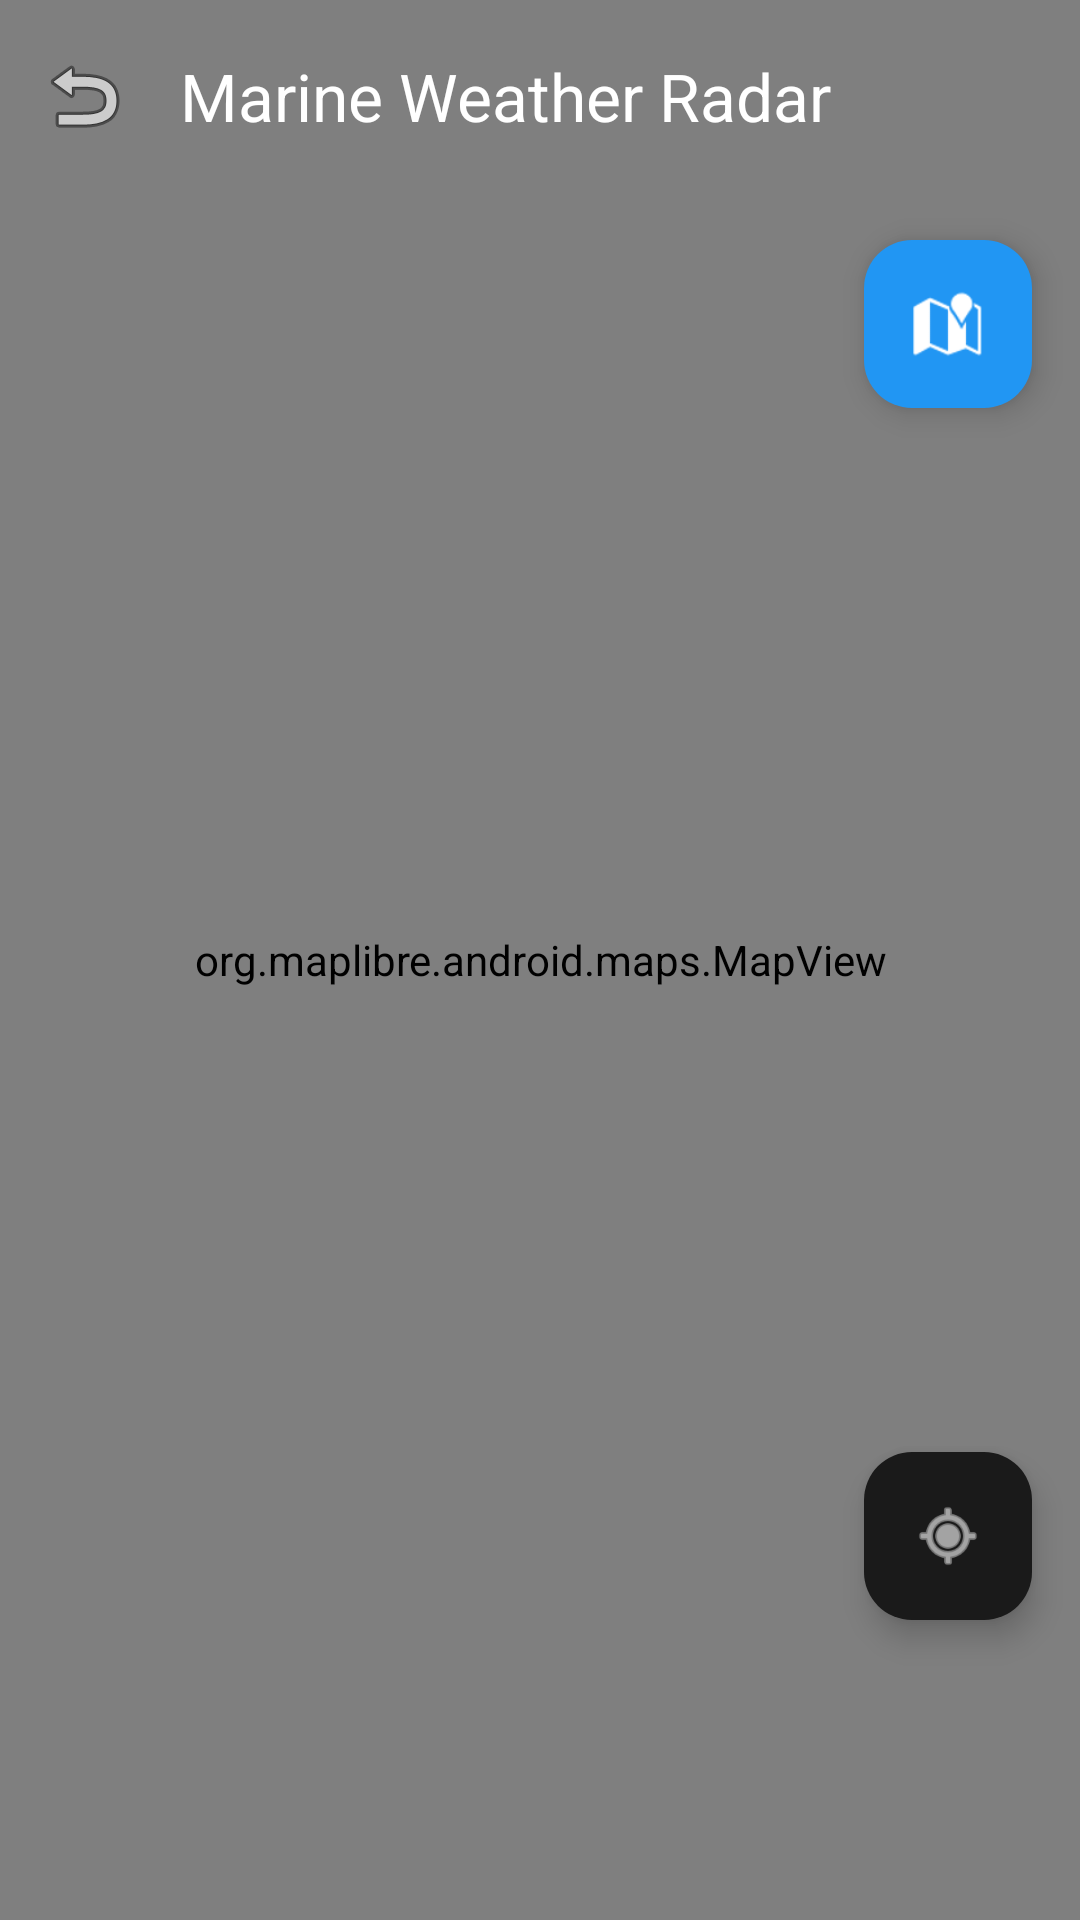

This screen was rendered from an Android layout file. Write that file and the resources it references.
<!-- AndroidManifest.xml: application theme Theme.MyApplicationooo -->
<!-- res/layout/activity_radar.xml -->
<?xml version="1.0" encoding="utf-8"?>
<androidx.coordinatorlayout.widget.CoordinatorLayout xmlns:android="http://schemas.android.com/apk/res/android"
    xmlns:app="http://schemas.android.com/apk/res-auto"
    xmlns:tools="http://schemas.android.com/tools"
    android:layout_width="match_parent"
    android:layout_height="match_parent"
    android:background="#0F0F0F">

    <org.maplibre.android.maps.MapView
        android:id="@+id/mapView"
        android:layout_width="match_parent"
        android:layout_height="match_parent" />

    <com.google.android.material.appbar.AppBarLayout
        android:layout_width="match_parent"
        android:layout_height="wrap_content"
        android:background="@android:color/transparent"
        app:elevation="0dp">

        <com.google.android.material.appbar.MaterialToolbar
            android:id="@+id/toolbar"
            android:layout_width="match_parent"
            android:layout_height="?attr/actionBarSize"
            app:navigationIcon="@android:drawable/ic_menu_revert"
            app:title="Marine Weather Radar"
            app:titleTextColor="#FFFFFF" />
    </com.google.android.material.appbar.AppBarLayout>

    
    <com.google.android.material.card.MaterialCardView
        android:id="@+id/cardMarineInfo"
        android:layout_width="match_parent"
        android:layout_height="wrap_content"
        android:layout_gravity="bottom"
        android:layout_margin="16dp"
        android:visibility="gone"
        app:cardBackgroundColor="#CC1A1A1A"
        app:cardCornerRadius="24dp"
        app:cardElevation="8dp"
        app:strokeWidth="0dp">

        <LinearLayout
            android:layout_width="match_parent"
            android:layout_height="wrap_content"
            android:orientation="vertical"
            android:padding="20dp">

            <RelativeLayout
                android:layout_width="match_parent"
                android:layout_height="wrap_content">

                <TextView
                    android:id="@+id/tvMarineTitle"
                    android:layout_width="wrap_content"
                    android:layout_height="wrap_content"
                    android:text="@string/marine_weather"
                    android:textColor="#2196F3"
                    android:textStyle="bold"
                    android:textSize="16sp" />

                <TextView
                    android:id="@+id/tvSafetyAlert"
                    android:layout_width="wrap_content"
                    android:layout_height="wrap_content"
                    android:layout_alignParentEnd="true"
                    android:text="@string/safe_conditions"
                    android:textColor="#4CAF50"
                    android:textStyle="bold"
                    android:textSize="12sp" />
            </RelativeLayout>

            <View
                android:layout_width="match_parent"
                android:layout_height="1dp"
                android:layout_marginVertical="12dp"
                android:background="#1AFFFFFF" />

            <GridLayout
                android:layout_width="match_parent"
                android:layout_height="wrap_content"
                android:columnCount="2"
                android:alignmentMode="alignBounds">

                
                <LinearLayout android:layout_width="0dp" android:layout_height="wrap_content" android:layout_columnWeight="1" android:orientation="vertical">
                    <TextView android:layout_width="wrap_content" android:layout_height="wrap_content" android:text="@string/wave_height" android:textColor="#80FFFFFF" android:textSize="11sp" />
                    <TextView android:id="@+id/tvWaveHeight" android:layout_width="wrap_content" android:layout_height="wrap_content" android:text="0.0 m" android:textColor="#FFFFFF" android:textSize="16sp" android:textStyle="bold" />
                </LinearLayout>

                
                <LinearLayout android:layout_width="0dp" android:layout_height="wrap_content" android:layout_columnWeight="1" android:gravity="end" android:orientation="vertical">
                    <TextView android:layout_width="wrap_content" android:layout_height="wrap_content" android:text="@string/sea_temperature" android:textColor="#80FFFFFF" android:textSize="11sp" />
                    <TextView android:id="@+id/tvSeaTemp" android:layout_width="wrap_content" android:layout_height="wrap_content" android:text="0.0°C" android:textColor="#FFFFFF" android:textSize="16sp" android:textStyle="bold" />
                </LinearLayout>

                
                <LinearLayout android:layout_width="0dp" android:layout_height="wrap_content" android:layout_columnWeight="1" android:layout_marginTop="12dp" android:orientation="vertical">
                    <TextView android:layout_width="wrap_content" android:layout_height="wrap_content" android:text="@string/marine_wind" android:textColor="#80FFFFFF" android:textSize="11sp" />
                    <TextView android:id="@+id/tvMarineWind" android:layout_width="wrap_content" android:layout_height="wrap_content" android:text="0.0 km/h" android:textColor="#FFFFFF" android:textSize="16sp" android:textStyle="bold" />
                </LinearLayout>

                
                <LinearLayout android:layout_width="0dp" android:layout_height="wrap_content" android:layout_columnWeight="1" android:layout_marginTop="12dp" android:gravity="end" android:orientation="vertical">
                    <TextView android:layout_width="wrap_content" android:layout_height="wrap_content" android:text="Sea Level / Tide" android:textColor="#80FFFFFF" android:textSize="11sp" />
                    <TextView android:id="@+id/tvTideInfo" android:layout_width="wrap_content" android:layout_height="wrap_content" android:text="-- m" android:textColor="#00E5FF" android:textSize="16sp" android:textStyle="bold" />
                </LinearLayout>
            </GridLayout>

            <TextView
                android:id="@+id/tvDetails"
                android:layout_width="match_parent"
                android:layout_height="wrap_content"
                android:layout_marginTop="12dp"
                android:alpha="0.6"
                android:text="Wave Direction: --° | Period: --s"
                android:textColor="#FFFFFF"
                android:textSize="12sp" />
        </LinearLayout>
    </com.google.android.material.card.MaterialCardView>

    <com.google.android.material.floatingactionbutton.FloatingActionButton
        android:id="@+id/fabLayers"
        android:layout_width="wrap_content"
        android:layout_height="wrap_content"
        android:layout_gravity="end|top"
        android:layout_marginTop="80dp"
        android:layout_marginEnd="16dp"
        android:src="@android:drawable/ic_dialog_map"
        app:backgroundTint="#2196F3"
        app:tint="#FFFFFF" />

    <com.google.android.material.floatingactionbutton.FloatingActionButton
        android:id="@+id/fabMyLocation"
        android:layout_width="wrap_content"
        android:layout_height="wrap_content"
        android:layout_gravity="end|bottom"
        android:layout_marginBottom="100dp"
        android:layout_marginEnd="16dp"
        android:src="@android:drawable/ic_menu_mylocation"
        app:backgroundTint="#1A1A1A"
        app:tint="#FFFFFF" />

</androidx.coordinatorlayout.widget.CoordinatorLayout>
<!-- resources referenced by this layout -->
<resources>
  <string name="marine_weather">Marine Weather</string>
  <string name="marine_wind">Marine Wind</string>
  <string name="safe_conditions">Safe Conditions</string>
  <string name="sea_temperature">Sea Temperature</string>
  <string name="wave_height">Wave Height</string>
  <style name="Theme.MyApplicationooo" parent="Base.Theme.MyApplicationooo" />
  <style name="Base.Theme.MyApplicationooo" parent="Theme.Material3.DayNight.NoActionBar">
          
          
      </style>
</resources>
